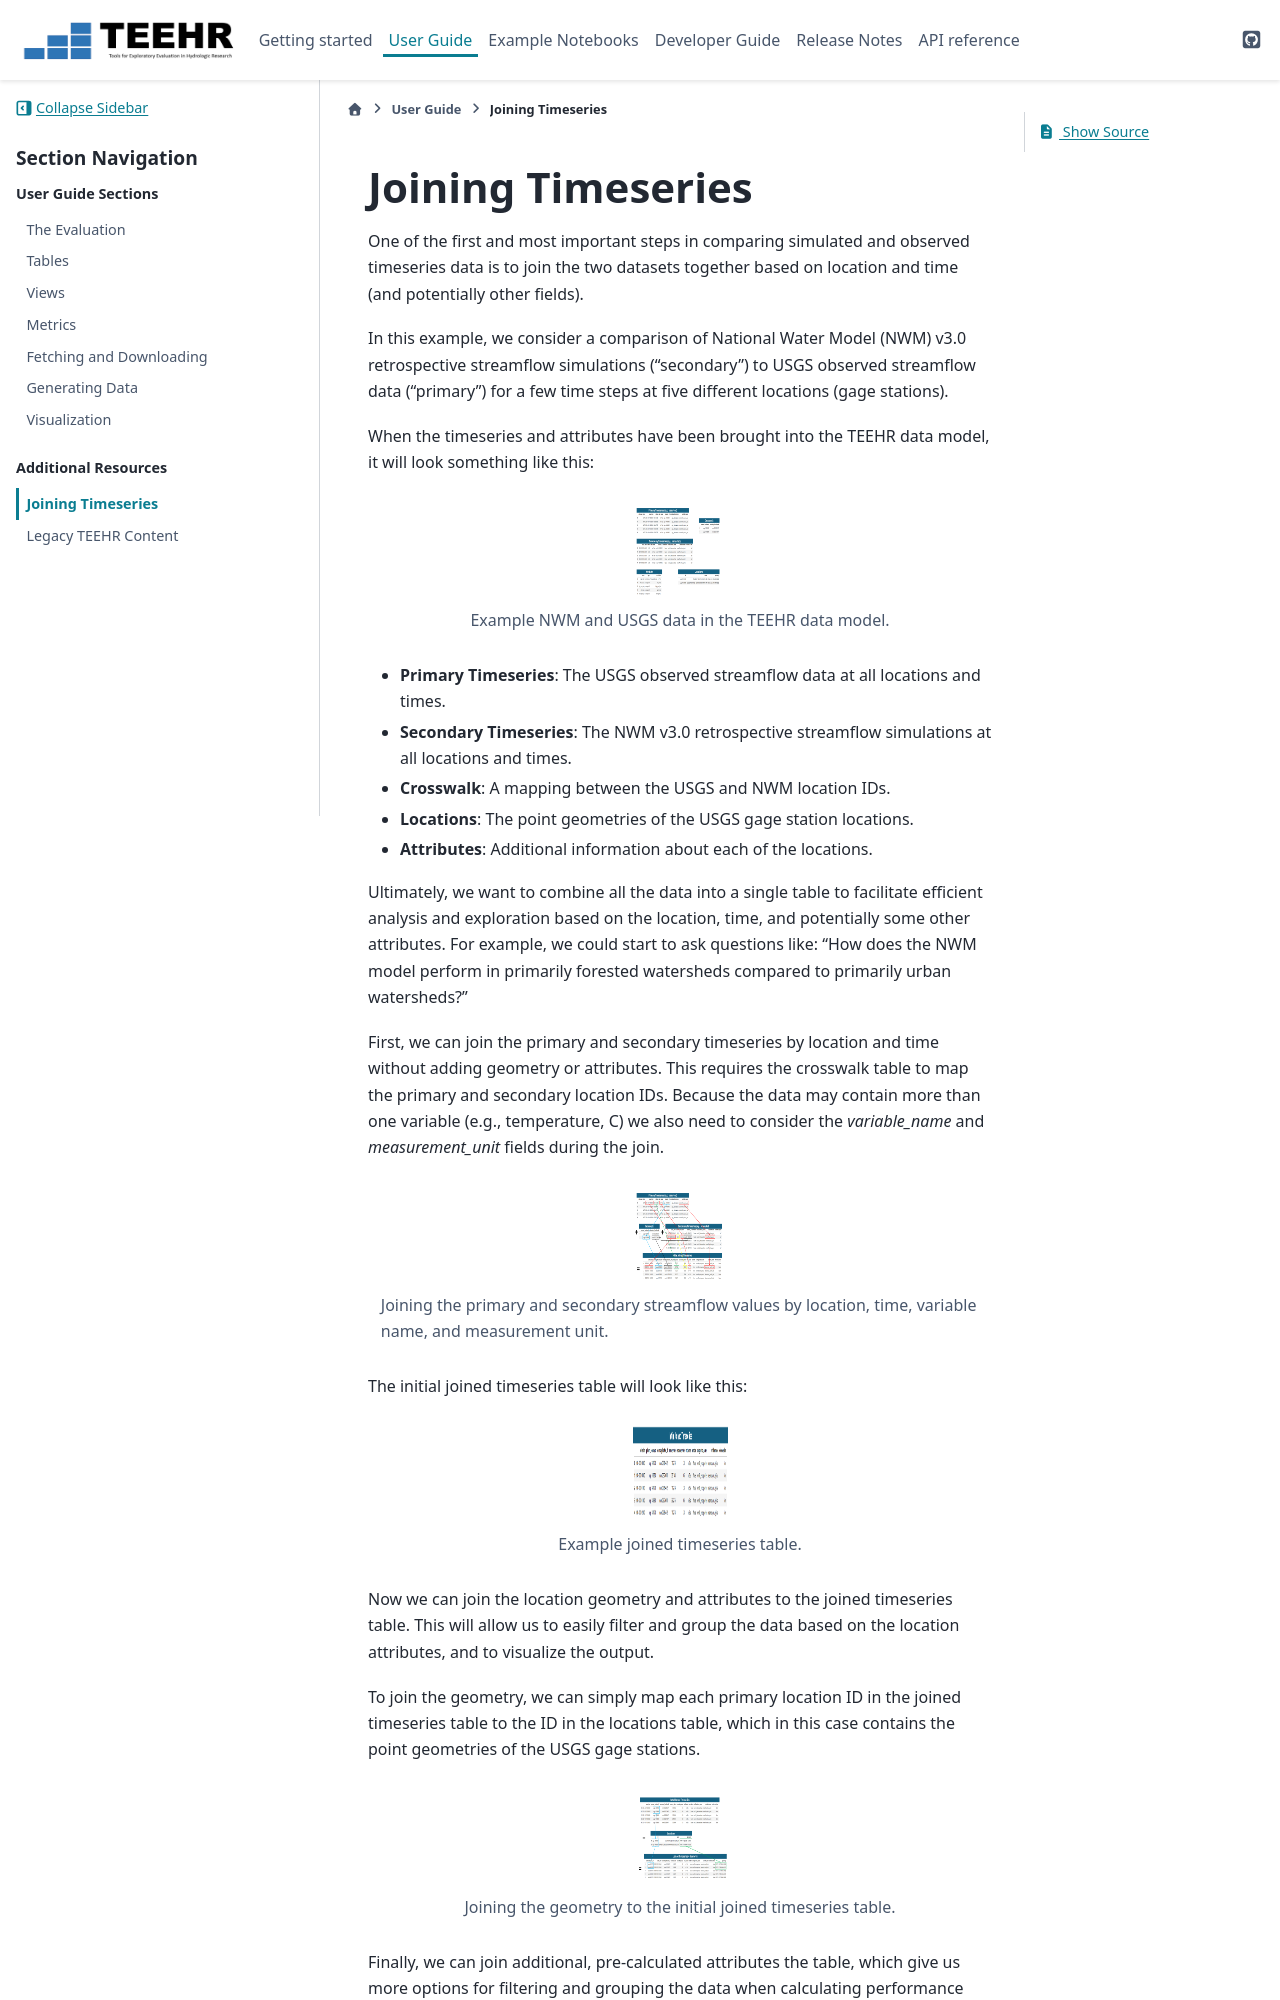

repository: RTIInternational/teehr · page: user_guide/tutorials/joining_timeseries.html · generator: sphinx

.. _joining_timeseries:

Joining Timeseries
==================

One of the first and most important steps in comparing simulated and observed timeseries data is to join
the two datasets together based on location and time (and potentially other fields).

In this example, we consider a comparison of National Water Model (NWM) v3.0 retrospective
streamflow simulations ("secondary") to USGS observed streamflow data ("primary") for a few
time steps at five different locations (gage stations).

When the timeseries and attributes have been brought into the TEEHR data model, it will look something like this:

.. figure:: ../../../images/tutorials/joining/joinedTS_tutorial-1.png
   :scale: 60%

   Example NWM and USGS data in the TEEHR data model.

* **Primary Timeseries**: The USGS observed streamflow data at all locations and times.
* **Secondary Timeseries**: The NWM v3.0 retrospective streamflow simulations at all locations and times.
* **Crosswalk**: A mapping between the USGS and NWM location IDs.
* **Locations**: The point geometries of the USGS gage station locations.
* **Attributes**: Additional information about each of the locations.

Ultimately, we want to combine all the data into a single table to facilitate efficient analysis and exploration based
on the location, time, and potentially some other attributes.  For example, we could start to ask questions like:
"How does the NWM model perform in primarily forested watersheds compared to primarily urban watersheds?"

First, we can join the primary and secondary timeseries by location and time without adding geometry or
attributes.  This requires the crosswalk table to map the primary and secondary location IDs. Because
the data may contain more than one variable (e.g., temperature, C) we also need to consider the `variable_name`
and `measurement_unit` fields during the join.

.. figure:: ../../../images/tutorials/joining/joinedTS_tutorial-2.png
   :scale: 55%

   Joining the primary and secondary streamflow values by location, time, variable name, and measurement unit.


The initial joined timeseries table will look like this:

.. figure:: ../../../images/tutorials/joining/joinedTS_tutorial-3.png
   :scale: 40%

   Example joined timeseries table.


Now we can join the location geometry and attributes to the joined timeseries table.  This will allow us to
easily filter and group the data based on the location attributes, and to visualize the output.

To join the geometry, we can simply map each primary location ID in the joined timeseries table to the ID in the
locations table, which in this case contains the point geometries of the USGS gage stations.
